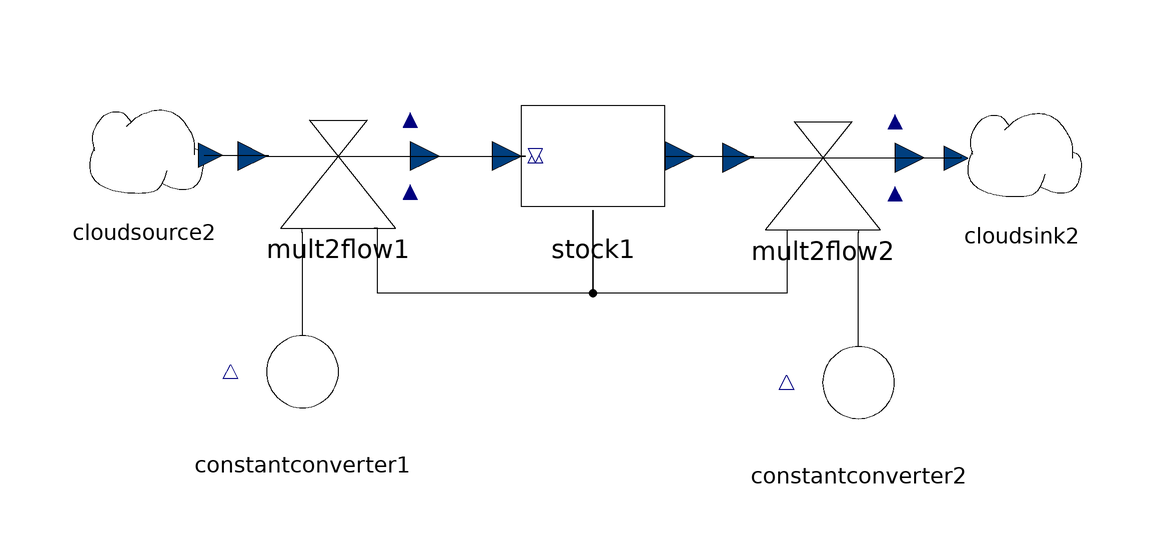

The Modelica model whose source follows is shown above as a component diagram (icons at their Placement, wires along their Line points).

model Bevoelkerung1
  SystemDynamics.Flows.Mult2Flow mult2flow1 annotation(Placement(transformation(origin = {-43.9822,51.7088}, extent = {{-12,-12},{12,12}})));
  SystemDynamics.Flows.Mult2Flow mult2flow2 annotation(Placement(transformation(origin = {36.8499,51.4116}, extent = {{-12,-12},{12,12}})));
  SystemDynamics.Reservoirs.Stock stock1(m0 = 10) annotation(Placement(transformation(origin = {-1.48588,51.7088}, extent = {{-12,-12},{12,12}})));
  SystemDynamics.Converters.ConstantConverter constantconverter1(constValue = 0.03) annotation(Placement(transformation(origin = {-49.9257,15.7504}, extent = {{-12,-12},{12,12}})));
  SystemDynamics.Converters.ConstantConverter constantconverter2(constValue = 0.01) annotation(Placement(transformation(origin = {42.7935,13.9433}, extent = {{-12,-12},{12,12}})));
  SystemDynamics.Reservoirs.CloudSource cloudsource2 annotation(Placement(transformation(origin = {-76.3689,51.8732}, extent = {{-10,-10},{10,10}})));
  SystemDynamics.Reservoirs.CloudSink cloudsink2 annotation(Placement(transformation(origin = {70.0288,51.2968}, extent = {{-10,-10},{10,10}})));
equation
  connect(mult2flow2.outflow,cloudsink2.inflow) annotation(Line(points = {{48.8499,51.4116},{59.9424,51.4116},{59.9424,51.585},{59.9424,51.585}}));
  connect(cloudsource2.outflow,mult2flow1.inflow) annotation(Line(points = {{-66.3689,51.8732},{-55.6196,51.8732},{-55.6196,51.585},{-55.6196,51.585}}));
  connect(constantconverter2.out,mult2flow2.in2) annotation(Line(points = {{42.7935,25.9433},{42.7935,38.9805},{42.8499,38.9805},{42.8499,39.4116}}));
  connect(mult2flow2.in1,stock1.out2) annotation(Line(points = {{30.8499,39.4116},{30.8499,28.8262},{-1.48588,28.8262},{-1.48588,42.7088},{-1.48588,42.7088}}));
  connect(stock1.out2,mult2flow1.in2) annotation(Line(points = {{-1.48588,42.7088},{-1.48588,28.8262},{-37.4443,28.8262},{-37.4443,39.7088},{-37.9822,39.7088}}));
  connect(constantconverter1.out,mult2flow1.in1) annotation(Line(points = {{-49.9257,27.7504},{-49.9257,38.9302},{-49.9822,38.9302},{-49.9822,39.7088}}));
  connect(stock1.outflow,mult2flow2.inflow) annotation(Line(points = {{10.5141,51.7088},{25.26,51.7088},{25.26,51.4116},{24.8499,51.4116}}));
  connect(mult2flow1.outflow,stock1.inflow) annotation(Line(points = {{-31.9822,51.7088},{-12.7786,51.7088},{-12.7786,51.7088},{-13.4859,51.7088}}));
  annotation(experiment(StartTime = 0.0, StopTime = 200, Tolerance = 1e-06));
end Bevoelkerung1;